Run: headless pygame with SDL's dummy video driver; simulated clock (each Clock.tick advances the game by its frame time, no real sleeping); random seed 0; keys injected as events and as key.get_pressed() state; no mouse input.
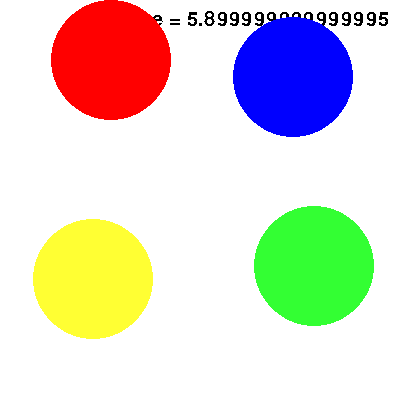
Frame 1 of 4 · flips 1–60 · no input
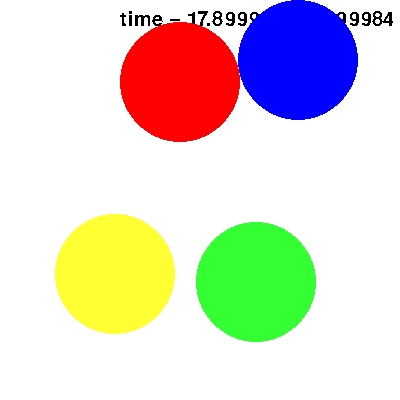
Frame 2 of 4 · flips 61–180 · tapped SPACE, RETURN · held RIGHT (→), D
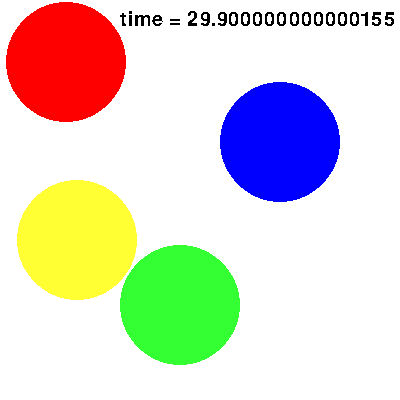
Frame 3 of 4 · flips 181–300 · held DOWN (↓), S
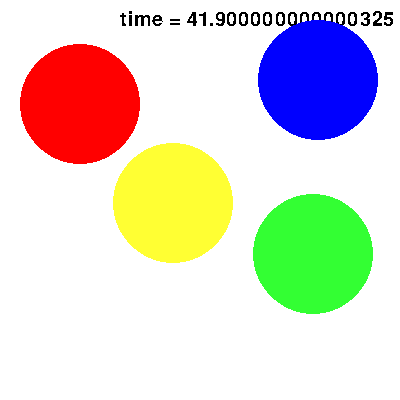
Frame 4 of 4 · flips 301–420 · held LEFT (←), A, UP (↑), W

The pygame program that drew these frames:

import pygame, random, sys
from pygame.locals import *

pygame.font.init()

white=(255, 255, 255)
green=(51, 255, 51)
red=(255, 0, 0)
yellow=(255, 255, 51)
blue=(0, 0, 255)
black=(0, 0, 0)
pink=(255, 0, 255)

radius=0.15
t=0

DISPLAYSURF=pygame.display.set_mode((400, 400))
pygame.display.set_caption('Markov-disks-box')

DISPLAYSURF.fill(white)
clock=pygame.time.Clock()
myfont=pygame.font.SysFont('Comic Sans MS', 30)

R=random.uniform
pos=[[0.25, 0.25], [0.75, 0.25], [0.25, 0.75], [0.75, 0.75]]
delta=0.1

while True:
        for event in pygame.event.get():
                if event.type==QUIT:
                        pygame.quit()
                        sys.exit()

        DISPLAYSURF.fill(white)
        textsurface=myfont.render('time = '+str(t), False, black)
        DISPLAYSURF.blit(textsurface, (120, 10))

        a=random.choice(pos)
        b=[a[0]+R(-delta, delta), a[1]+R(-delta, delta)]
        min_=min((b[0]-c[0])**2+(b[1]-c[1])**2 for c in pos if c!=a)
        cond=min(b[0], b[1])<radius or max(b[0], b[1])>1.-radius
        if not(cond or min_<4*radius**2): a[:]=b
        
        pygame.draw.circle(DISPLAYSURF, red, (int(pos[0][0]*400), int(pos[0][1]*400)), int(radius*400), 0)
        pygame.draw.circle(DISPLAYSURF, blue, (int(pos[1][0]*400), int(pos[1][1]*400)), int(radius*400), 0)
        pygame.draw.circle(DISPLAYSURF, yellow, (int(pos[2][0]*400), int(pos[2][1]*400)), int(radius*400), 0)
        pygame.draw.circle(DISPLAYSURF, green, (int(pos[3][0]*400), int(pos[3][1]*400)), int(radius*400), 0)
        t+=delta
        
        clock.tick(1000)
        
        pygame.display.update()
